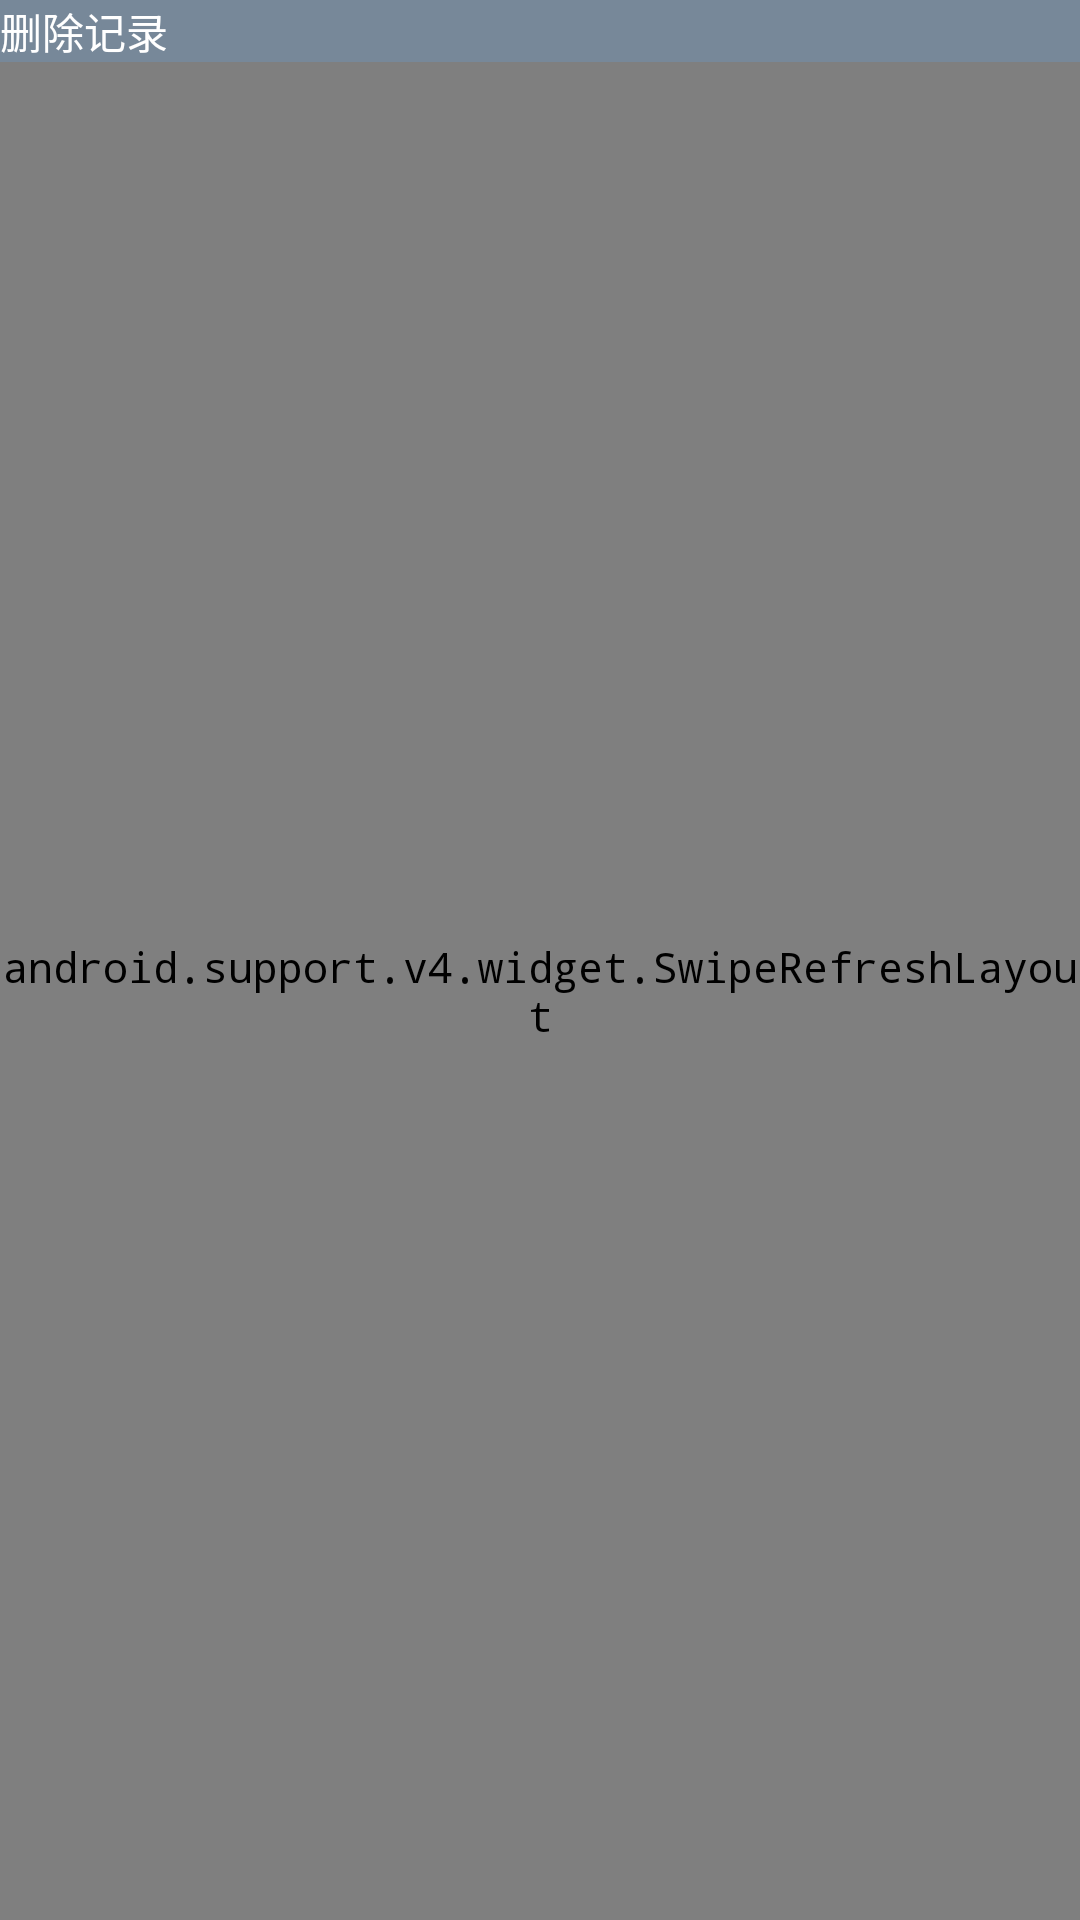

Write the Android layout XML for this screen, with the resource values it uses.
<!-- AndroidManifest.xml: application theme AppTheme -->
<!-- res/layout/fg_content_documents.xml -->
<?xml version="1.0" encoding="utf-8"?>
<LinearLayout xmlns:android="http://schemas.android.com/apk/res/android"
    android:layout_width="match_parent"
    android:layout_height="match_parent"
    android:orientation="vertical">

        <LinearLayout
            android:layout_width="match_parent"
            android:layout_height="match_parent"
            android:orientation="vertical"
            android:layout_above="@id/rg_tab_bar">
                <TextView
                    android:layout_width="match_parent"
                    android:layout_height="wrap_content"
                    android:background="#778899"
                    android:textColor="@color/colorWhite"
                    android:text="删除记录"/>
                <android.support.v4.widget.SwipeRefreshLayout
                    xmlns:android="http://schemas.android.com/apk/res/android"
                    android:id="@+id/swiperereshlayout"
                    android:layout_width="match_parent"
                    android:layout_height="match_parent">
                        <ListView
                            android:id="@+id/lv_open"
                            android:layout_width="match_parent"
                            android:layout_height="match_parent"
                            android:dividerHeight="5dp"
                            android:layout_margin="5dp"></ListView>
                </android.support.v4.widget.SwipeRefreshLayout>
        </LinearLayout>

</LinearLayout>
<!-- resources referenced by this layout -->
<resources>
  <color name="colorWhite">#FFFFFF</color>
  <style name="AppTheme" parent="Theme.AppCompat.Light.DarkActionBar">
          
          <item name="windowNoTitle">true</item>
          <item name="android:typeface">monospace</item>
          <item name="colorPrimary">@color/colorPrimary</item>
          <item name="colorPrimaryDark">@color/colorPrimaryDark</item>
          <item name="colorAccent">@color/colorAccent</item>
      </style>
  <color name="colorPrimary">#008577</color>
  <color name="colorPrimaryDark">#00574B</color>
  <color name="colorAccent">#D81B60</color>
</resources>
